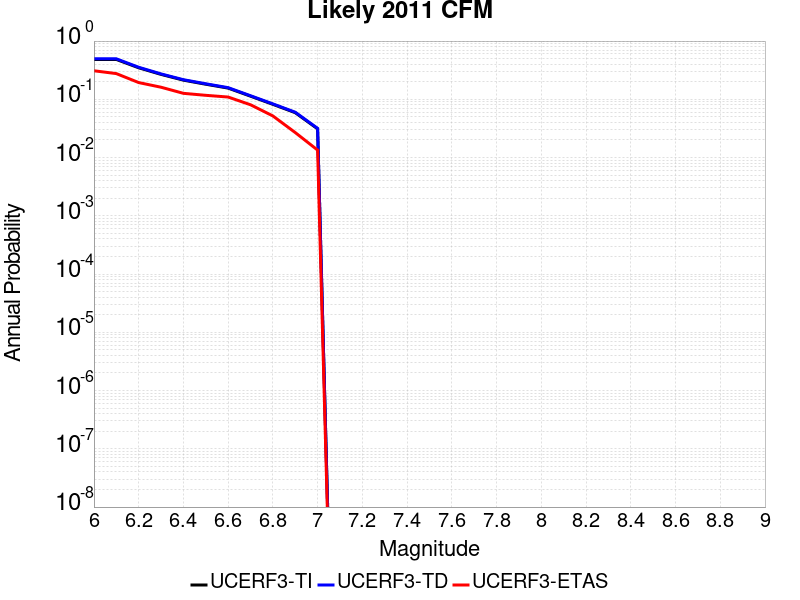

The table this chart was drawn from, first rows:
Magnitude, UCERF3-TI Prob, UCERF3-TD Prob, UCERF3-ETAS Prob
6.0, 0.4834, 0.496, 0.309
6.1, 0.4834, 0.496, 0.2764
6.2, 0.3477, 0.355, 0.1939
6.3, 0.2678, 0.273, 0.1612
6.4, 0.2132, 0.2172, 0.1267
6.5, 0.1815, 0.1849, 0.1171
6.6, 0.1557, 0.1586, 0.1094
6.7, 0.1132, 0.1153, 0.08061
6.8, 0.082, 0.08352, 0.05182
6.9, 0.05895, 0.06007, 0.02687
7.0, 0.03111, 0.03174, 0.01344
